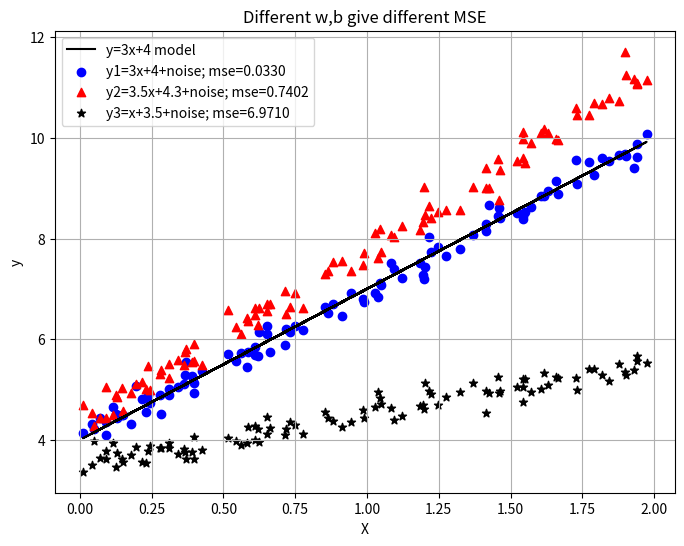

Python code for this plot:
import numpy as np
import matplotlib.pyplot as plt

# Generate some random data
np.random.seed(42)
X = 2 * np.random.rand(100, 1)
y = 4 + 3*X
y1 = 4 + 3 * X + np.random.randn(100, 1)*0.2
y2 = 4.3 + 3.5 * X + np.random.randn(100, 1)*0.2
y3 = 3.5 + 1 * X + np.random.randn(100, 1)*0.2

# Calculate the Mean Squared Error for y1, y2, and y3
mse_y1 = np.mean((y - y1) ** 2)
mse_y2 = np.mean((y - y2) ** 2)
mse_y3 = np.mean((y - y3) ** 2)

# Plot the data
plt.figure(figsize=(8, 6))
# plt.plot(X, y, c='blue', marker='o', label='Data points')
plt.plot(X, y, 'k-', label='y=3x+4 model')
plt.scatter(X, y1, c='blue', marker='o', label=f'y1=3x+4+noise; mse={mse_y1:.4f}')
plt.scatter(X, y2, c='red', marker='^', label=f'y2=3.5x+4.3+noise; mse={mse_y2:.4f}')
plt.scatter(X, y3, c='black', marker='*', label=f'y3=x+3.5+noise; mse={mse_y3:.4f}')
plt.xlabel('X')
plt.ylabel('y')
plt.title('Different w,b give different MSE')
plt.legend()
plt.grid(True)
plt.show()
